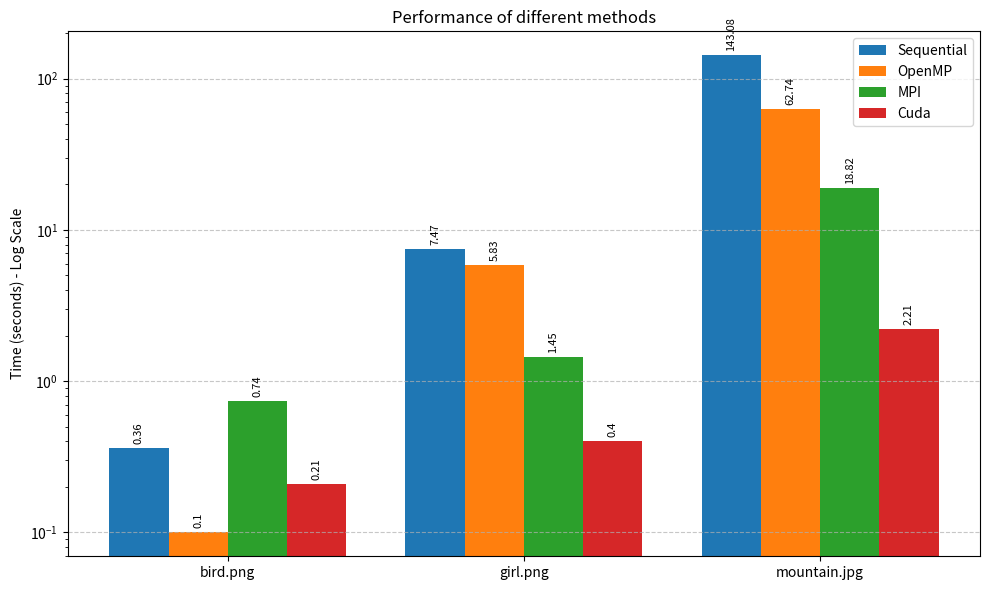

Generate this figure with matplotlib:
import matplotlib.pyplot as plt
import numpy as np

# 1. 準備數據
categories = ['bird.png', 'girl.png', 'mountain.jpg']
methods = ['sequential', 'OpenMP', 'MPI', 'Cuda']

data = {
    'sequential': [0.36, 7.47, 143.08],
    'OpenMP':     [0.1, 5.83, 62.74],
    'MPI':        [0.74, 1.45, 18.82],
    'Cuda':       [0.21, 0.40, 2.21]
}

x = np.arange(len(categories))  # 標籤位置
width = 0.2  # 長條寬度

fig, ax = plt.subplots(figsize=(10, 6))

# 2. 繪製長條
rects1 = ax.bar(x - 1.5*width, data['sequential'], width, label='Sequential', color='#1f77b4')
rects2 = ax.bar(x - 0.5*width, data['OpenMP'], width, label='OpenMP', color='#ff7f0e')
rects3 = ax.bar(x + 0.5*width, data['MPI'], width, label='MPI', color='#2ca02c')
rects4 = ax.bar(x + 1.5*width, data['Cuda'], width, label='Cuda', color='#d62728')

# 3. 設定圖表細節
ax.set_ylabel('Time (seconds)')
ax.set_title('Performance of different methods')
ax.set_xticks(x)
ax.set_xticklabels(categories)
ax.legend()

# 加入格線方便閱讀
ax.grid(axis='y', linestyle='--', alpha=0.7)

# 4. 加上數值標籤 (因為 mountain 數值太大，這裡選擇性標示或建議看 log 圖)
def autolabel(rects):
    for rect in rects:
        height = rect.get_height()
        ax.annotate(f'{height}',
                    xy=(rect.get_x() + rect.get_width() / 2, height),
                    xytext=(0, 3),  # 垂直偏移
                    textcoords="offset points",
                    ha='center', va='bottom', fontsize=8, rotation=90)

autolabel(rects1)
autolabel(rects2)
autolabel(rects3)
autolabel(rects4)

# *** 關鍵設定：設定 Y 軸為對數座標 ***
# 如果你想看一般比例，請把下面這行註解掉
ax.set_yscale('log') 
ax.set_ylabel('Time (seconds) - Log Scale')

plt.tight_layout()
fig.savefig('performance_transparent.png', transparent=True, dpi=300)
